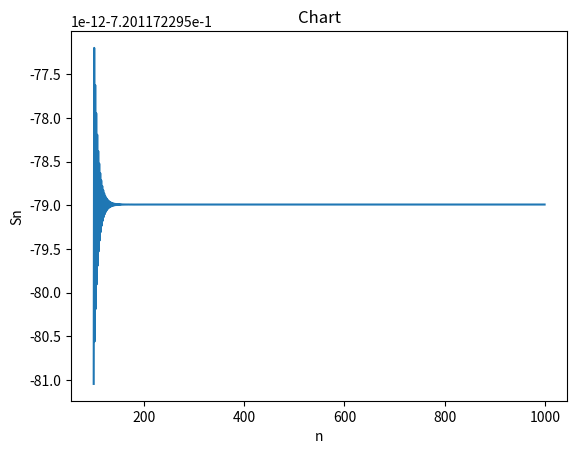
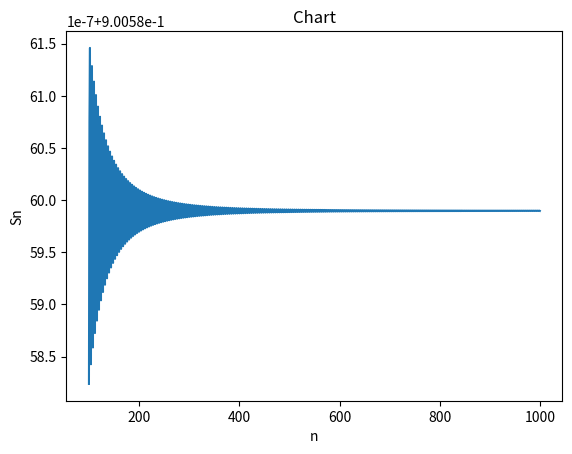
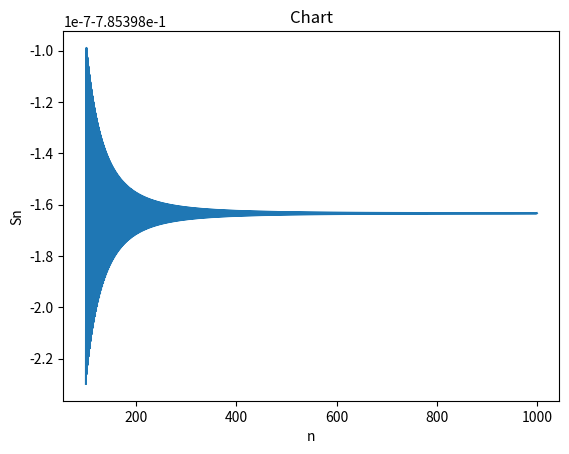
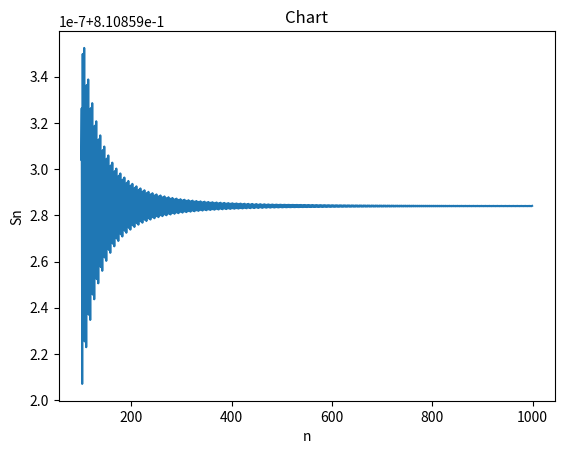
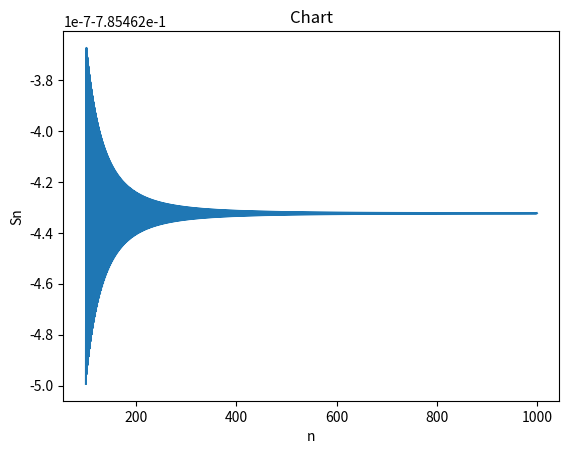
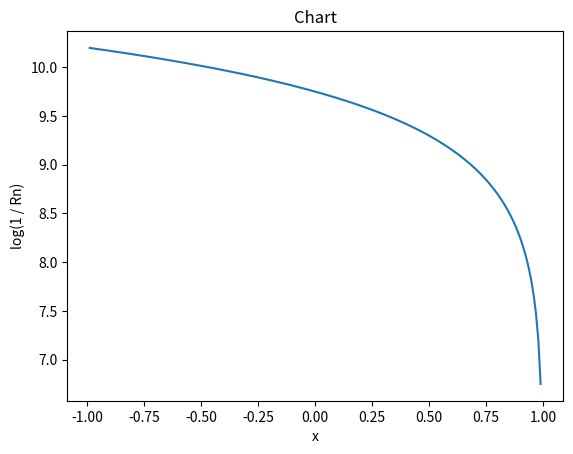

Source code (Python) for these figures, in order:
from cmath import sqrt, log10

import matplotlib.pyplot as plt

N = 10 ** 3
M = 10 ** 5
step = 10 ** (-2)
stepCount = 10 ** 2


def func(z, MAX):
    s_1 = z
    s_2 = s_1 + z ** 2 / 3
    s_3 = s_2 + z ** 3 / 5
    f = s_3 - (s_3 - s_2) ** 2 / (s_3 - 2 * s_2 + s_1)
    for i in range(4, MAX):
        s_1 = s_2
        s_2 = s_3
        s_3 += z ** i / (2 * i - 1)
        if s_3 - 2 * s_2 + s_1 != 0:
            f = s_3 - (s_3 - s_2) ** 2 / (s_3 - 2 * s_2 + s_1)
    return f


def plot(name, z):
    k = [i for i in range(100, N)]
    y = []
    for x in k:
        y.append(func(z, x))
    plt.plot(k, y)
    plt.xlabel('n')
    plt.ylabel('Sn')
    plt.title('Chart')
    plt.savefig(name)
    plt.clf()


def plot_complex(name, z):
    k = [i for i in range(100, N)]
    y = []
    for x in k:
        y.append(abs(func(z, x)))
    plt.plot(k, y)
    plt.xlabel('n')
    plt.ylabel('Sn')
    plt.title('Chart')
    plt.savefig(name)
    plt.clf()

# Сходимость внутри окружности слишком быстрая
# Идём по верхней дуге единичной окружности от -1 к 1
# Погрешность постепенно увеличивается


def plot_difference():
    k = [i * -step for i in range(1, stepCount)] + [i * step for i in range(1, stepCount)]
    k.sort()
    y = []
    for x in k:
        ideal = func(x + sqrt(1 - x ** 2) * 1j, M)
        y.append(log10(1 / abs(ideal - func(x + sqrt(1 - x ** 2) * 1j, N))))
    plt.plot(k, y)
    plt.xlabel('x')
    plt.ylabel('log(1 / Rn)')
    plt.title('Chart')
    plt.savefig('Difference')
    plt.clf()


if __name__ == '__main__':
    plot('chart_-0.9.png', -0.9)
    plot_complex('chart_i.png', 1j)
    plot('chart_-1.png', -1)
    plot_complex('chart_exp.png', (1j - 1) / sqrt(2))
    # Продолжение области сходимости
    plot('chart_-1.0001.png', -1.0001)
    plot_difference()
